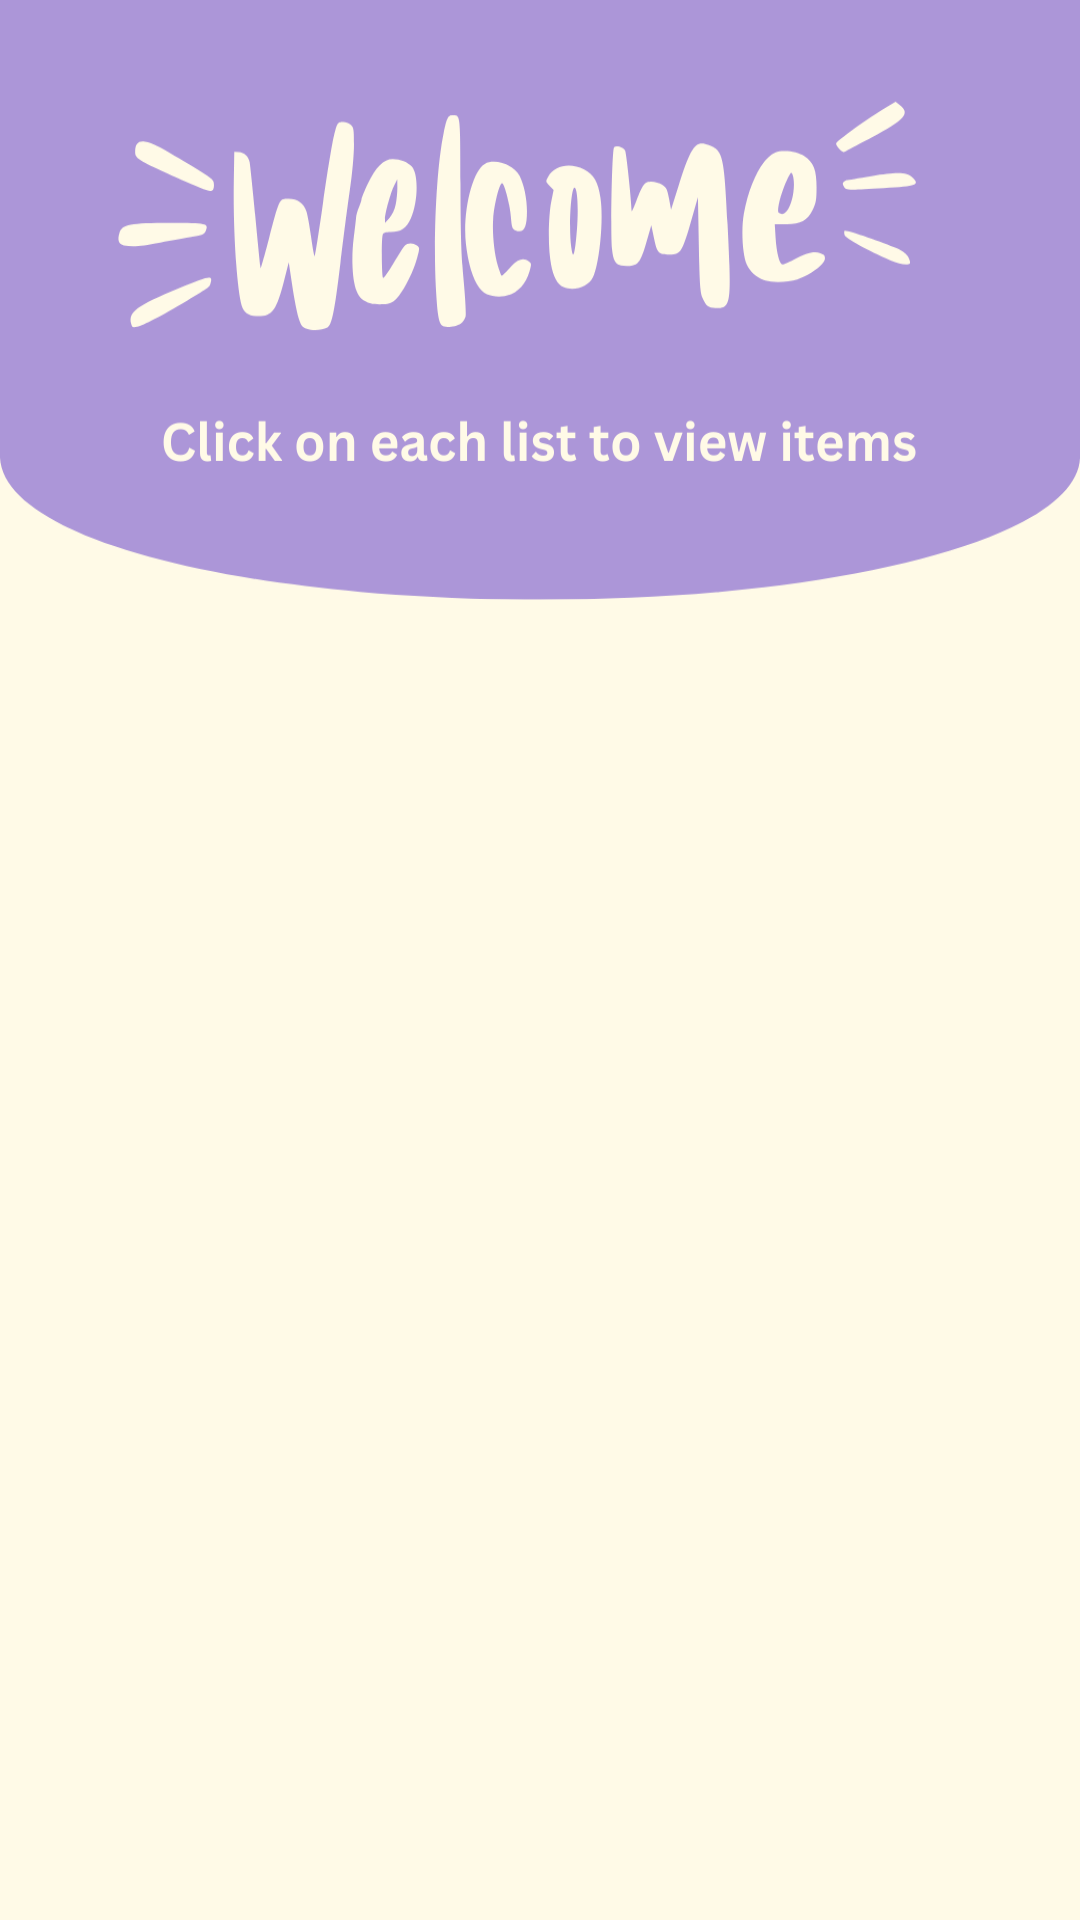

Produce the Android XML layout that renders to this screen, including the resource entries it uses.
<!-- AndroidManifest.xml: application theme Theme.FetchLists -->
<!-- res/layout/activity_main.xml -->
<?xml version="1.0" encoding="utf-8"?>
<androidx.constraintlayout.widget.ConstraintLayout xmlns:android="http://schemas.android.com/apk/res/android"
    xmlns:app="http://schemas.android.com/apk/res-auto"
    xmlns:tools="http://schemas.android.com/tools"
    android:layout_width="match_parent"
    android:layout_height="match_parent"
    tools:context=".MainActivity"
    android:background="@color/customBackground">

    <ImageView
        android:id="@+id/my_image_view"
        android:layout_width="match_parent"
        android:layout_height="200dp"
        android:importantForAccessibility="no"
        android:scaleType="fitXY"
        android:src="@drawable/header"
        app:layout_constraintBottom_toTopOf="@+id/expandableListView"
        app:layout_constraintEnd_toEndOf="parent"
        app:layout_constraintHorizontal_bias="0.0"
        app:layout_constraintStart_toStartOf="parent"
        app:layout_constraintTop_toTopOf="parent"
        app:layout_constraintVertical_bias="0.0"
        tools:ignore="ImageContrastCheck" />

    <ExpandableListView
        android:id="@+id/expandableListView"
        android:layout_width="match_parent"
        android:layout_height="match_parent"
        android:layout_marginStart="16dp"
        android:layout_marginTop="230dp"
        android:layout_marginEnd="16dp"
        android:divider="@android:color/transparent"
        app:layout_constraintBottom_toBottomOf="parent"
        app:layout_constraintEnd_toEndOf="parent"
        app:layout_constraintStart_toStartOf="parent"
        app:layout_constraintTop_toTopOf="parent"
        android:groupIndicator="@null">

    </ExpandableListView>


</androidx.constraintlayout.widget.ConstraintLayout>
<!-- resources referenced by this layout -->
<resources>
  <color name="customBackground">#FFFAE7</color>
  <!-- drawable header (drawable) -->
  <?xml version="1.0" encoding="utf-8"?>
  <header xmlns:android="http://schemas.android.com/apk/res/android">
  
  </header>
  <style name="Theme.FetchLists" parent="Base.Theme.FetchLists" />
  <style name="Base.Theme.FetchLists" parent="Theme.Material3.DayNight.NoActionBar">
          
          
          <item name="colorPrimary">@color/customPurple</item>
      </style>
  <color name="customPurple">#AC96D8</color>
</resources>
